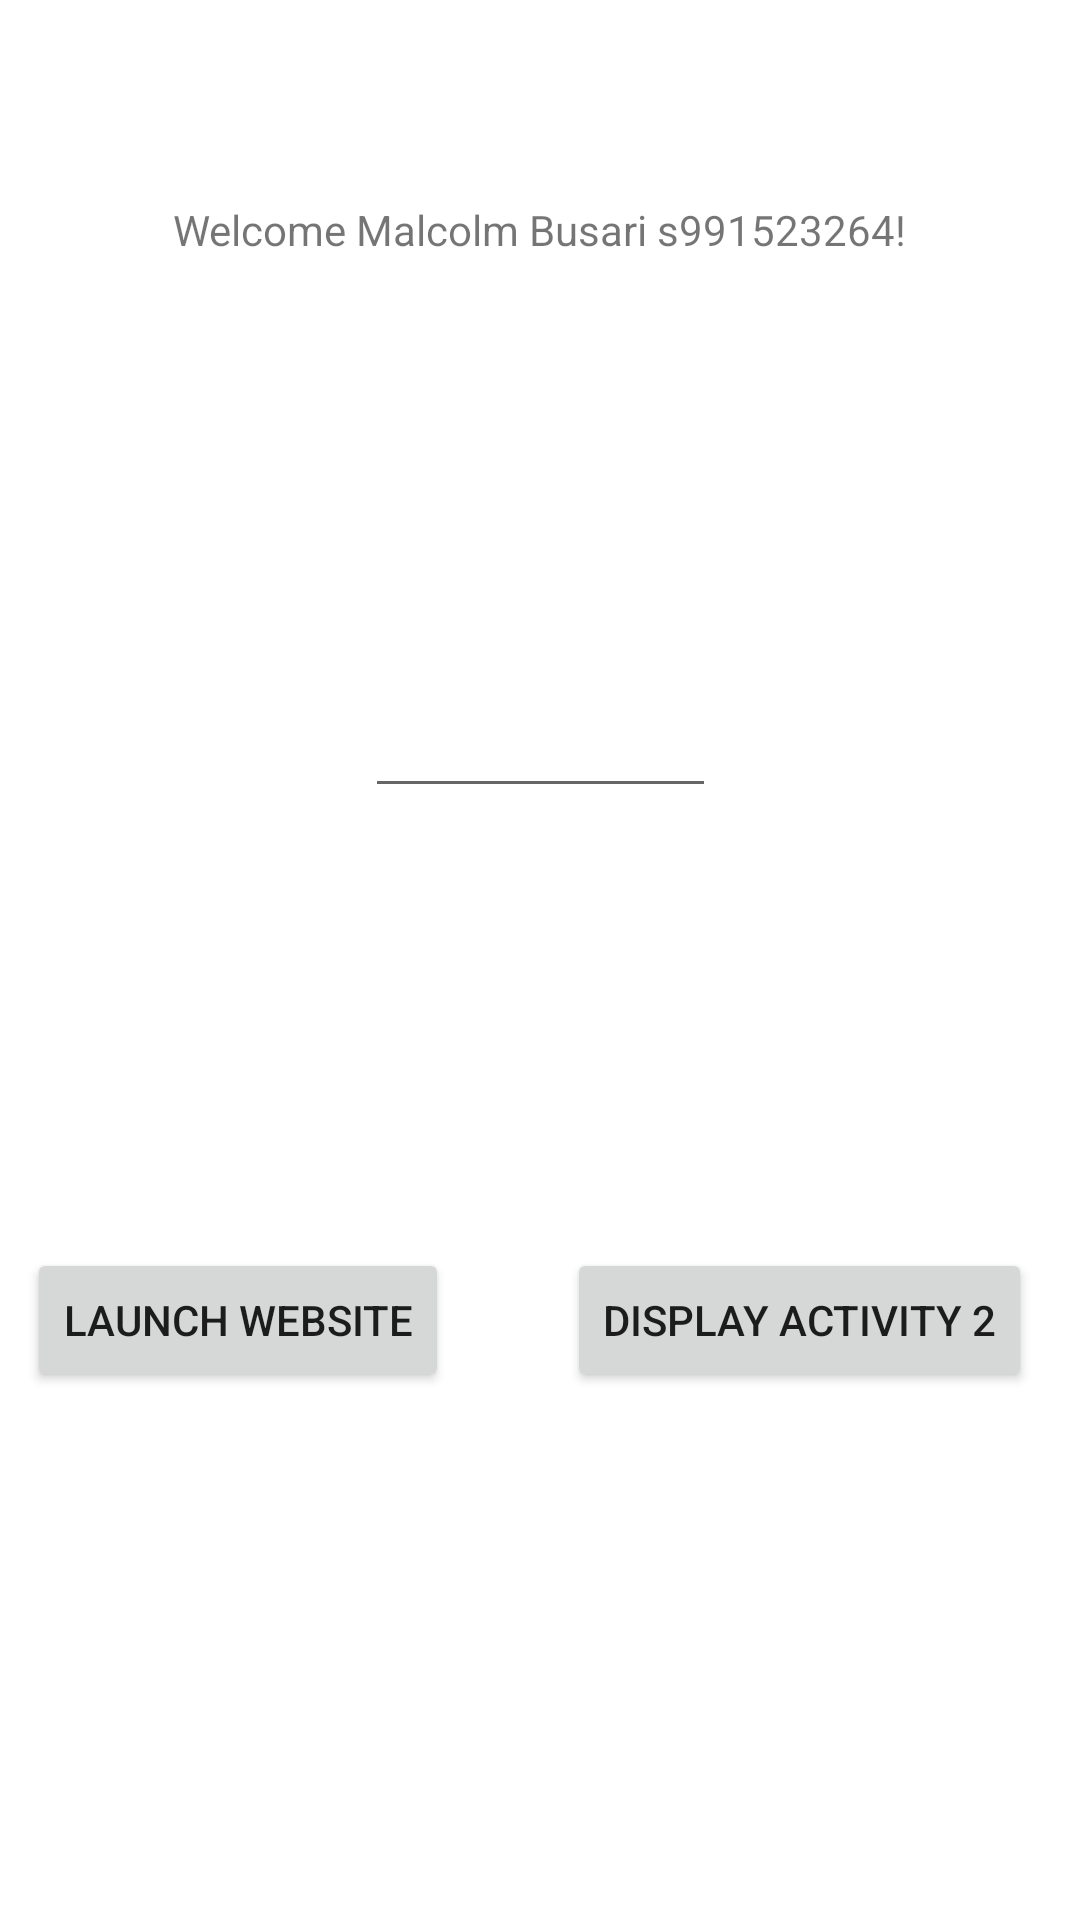

Write the Android layout XML for this screen, with the resource values it uses.
<!-- AndroidManifest.xml: application theme Theme.MalcolmLab1 -->
<!-- res/layout/activity_main.xml -->
<?xml version="1.0" encoding="utf-8"?>
<androidx.constraintlayout.widget.ConstraintLayout xmlns:android="http://schemas.android.com/apk/res/android"
    xmlns:app="http://schemas.android.com/apk/res-auto"
    xmlns:tools="http://schemas.android.com/tools"
    android:id="@+id/constraintLayout"
    android:layout_width="match_parent"
    android:layout_height="match_parent"
    tools:context=".MalcolmActivity">


    <EditText
        android:id="@+id/userInput"
        android:layout_width="117dp"
        android:layout_height="0dp"
        android:layout_marginTop="228dp"
        android:inputType="text"
        app:layout_constraintEnd_toEndOf="parent"
        app:layout_constraintStart_toStartOf="parent"
        app:layout_constraintTop_toTopOf="parent" />

    <TextView
        android:id="@+id/malcolmTV"
        android:layout_width="wrap_content"
        android:layout_height="wrap_content"
        android:text="@string/label_main"
        app:layout_constraintBottom_toBottomOf="parent"
        app:layout_constraintLeft_toLeftOf="parent"
        app:layout_constraintRight_toRightOf="parent"
        app:layout_constraintTop_toTopOf="parent"
        app:layout_constraintVertical_bias="0.108" />

    <Button
        android:id="@+id/btnToast"
        android:layout_width="wrap_content"
        android:layout_height="wrap_content"
        android:layout_marginStart="9dp"
        android:layout_marginTop="416dp"
        android:onClick="callIntent"
        android:text="@string/launch_website"
        app:layout_constraintStart_toStartOf="parent"
        app:layout_constraintTop_toTopOf="parent" />

    <Button
        android:id="@+id/btnSnackbar"
        android:layout_width="wrap_content"
        android:layout_height="wrap_content"
        android:layout_marginEnd="16dp"
        android:onClick="callIntent"
        android:text="@string/display_activity_2"
        app:layout_constraintBaseline_toBaselineOf="@+id/btnToast"
        app:layout_constraintEnd_toEndOf="parent" />


</androidx.constraintlayout.widget.ConstraintLayout>
<!-- resources referenced by this layout -->
<resources>
  <string name="display_activity_2">Display Activity 2</string>
  <string name="label_main">Welcome Malcolm Busari s991523264!</string>
  <string name="launch_website">Launch Website</string>
  <style name="Theme.MalcolmLab1" parent="Theme.MaterialComponents.DayNight.DarkActionBar">
          
          <item name="colorPrimary">@color/purple_500</item>
          <item name="colorPrimaryVariant">@color/purple_700</item>
          <item name="colorOnPrimary">@color/white</item>
          
          <item name="colorSecondary">@color/teal_200</item>
          <item name="colorSecondaryVariant">@color/teal_700</item>
          <item name="colorOnSecondary">@color/black</item>
          
          <item name="android:statusBarColor" tools:targetApi="l">?attr/colorPrimaryVariant</item>
          
      </style>
  <!-- not gathered from this repository: default colours our renderer supplied (Android Studio template values) -->
  <color name="purple_500">#FF6200EE</color>
  <color name="purple_700">#FF3700B3</color>
  <color name="teal_200">#FF03DAC5</color>
  <color name="teal_700">#FF018786</color>
  <color name="black">#FF000000</color>
  <color name="white">#FFFFFFFF</color>
</resources>
